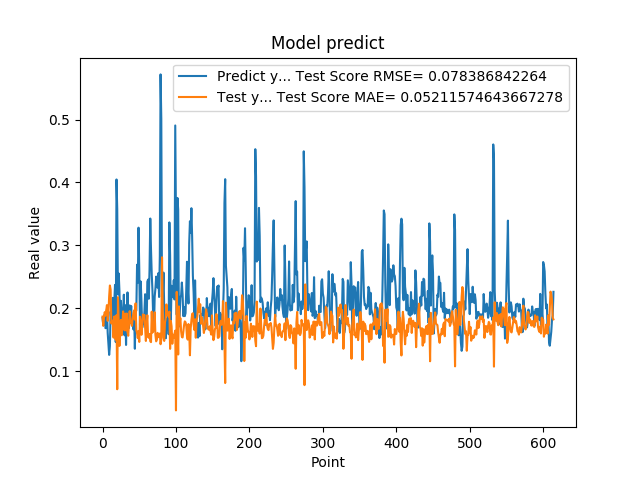

Data behind this chart, as committed beside it:
1.850019842386245450e-01, 1.868103233470566615e-01
1.727939993143081387e-01, 1.722027905917171142e-01
1.761609017848968506e-01, 1.855497574553850171e-01
1.905422955751419345e-01, 1.939117236212302142e-01
1.684180349111557007e-01, 1.882730153662459105e-01
1.689333617687225342e-01, 1.966201708469368925e-01
1.980420649051666537e-01, 2.050641402721624929e-01
1.612316220998764038e-01, 1.799776824433043376e-01
1.442013978958130160e-01, 1.918821139230192929e-01
1.259213238954544067e-01, 2.186241770839650878e-01
1.400409787893295288e-01, 2.362307290734767529e-01
1.946723610162734708e-01, 2.296678040258403330e-01
1.781254708766936978e-01, 1.759044610391127250e-01
1.895092576742171964e-01, 1.805517713667455781e-01
2.166133970022201261e-01, 1.778934982844897483e-01
1.696722060441970548e-01, 1.533878276418454978e-01
2.109026014804839810e-01, 1.869788848548854798e-01
2.371999472379684448e-01, 1.570618846969959737e-01
1.463003754615783414e-01, 1.501613161076421066e-01
4.047906100749969482e-01, 1.890020751181818170e-01
3.577617108821868896e-01, 7.130602038426468725e-02
2.219824343919754028e-01, 2.177332604415780637e-01
2.553716301918030340e-01, 1.783150270256257108e-01
2.273367345333099365e-01, 1.402065620013594194e-01
1.758806854486465454e-01, 1.705666751302300221e-01
2.118712961673736850e-01, 1.815402795419772120e-01
1.948491036891937256e-01, 1.570634895410021603e-01
1.590297073125839233e-01, 1.709966518496003063e-01
1.815824955701828280e-01, 1.950929665878711472e-01
2.216224968433380127e-01, 1.779716883435236985e-01
1.570345163345336914e-01, 1.650455720832560425e-01
2.048864960670471191e-01, 1.914405444545278778e-01
1.417246013879776001e-01, 1.649659662676431215e-01
1.926406770944595614e-01, 1.917011873112816622e-01
2.252101451158524115e-01, 1.622646653312442011e-01
1.820016801357269287e-01, 1.563425372768634247e-01
1.686857044696807861e-01, 1.750762529467501383e-01
2.045876085758208673e-01, 1.954002394140390286e-01
1.815108954906463901e-01, 1.765065875050413624e-01
2.036586105823516846e-01, 1.786619562399937300e-01
1.731049269437789917e-01, 1.721076385024622180e-01
1.787570714950561523e-01, 1.844244152760361466e-01
1.665375530719757080e-01, 1.917518182700079232e-01
1.929849982261657437e-01, 1.966862079380297113e-01
1.356869190931320190e-01, 1.819484301555241712e-01
1.972582042217254639e-01, 2.078881211721086142e-01
1.961945891380310059e-01, 1.653537987848403279e-01
2.692976891994476318e-01, 1.604604399994388753e-01
2.406771630048752109e-01, 1.526119995598762824e-01
3.281686902046204168e-01, 1.639518185835756869e-01
2.625965774059296209e-01, 1.465264237429965977e-01
1.727855503559112271e-01, 1.866895060203059564e-01
2.426082938909530362e-01, 1.780631485943256764e-01
2.097309380769729892e-01, 1.577981515145303604e-01
1.691226661205291470e-01, 1.732465690662767510e-01
1.770704984664917270e-01, 1.903162125541739136e-01
1.755136996507644653e-01, 1.870155722225439188e-01
1.939594447612762451e-01, 1.893407256616587708e-01
2.223779261112213135e-01, 1.695027922906052753e-01
1.937792897224426825e-01, 1.480670630753300743e-01
1.706998199224472046e-01, 1.752862377726810417e-01
... 554 more rows
